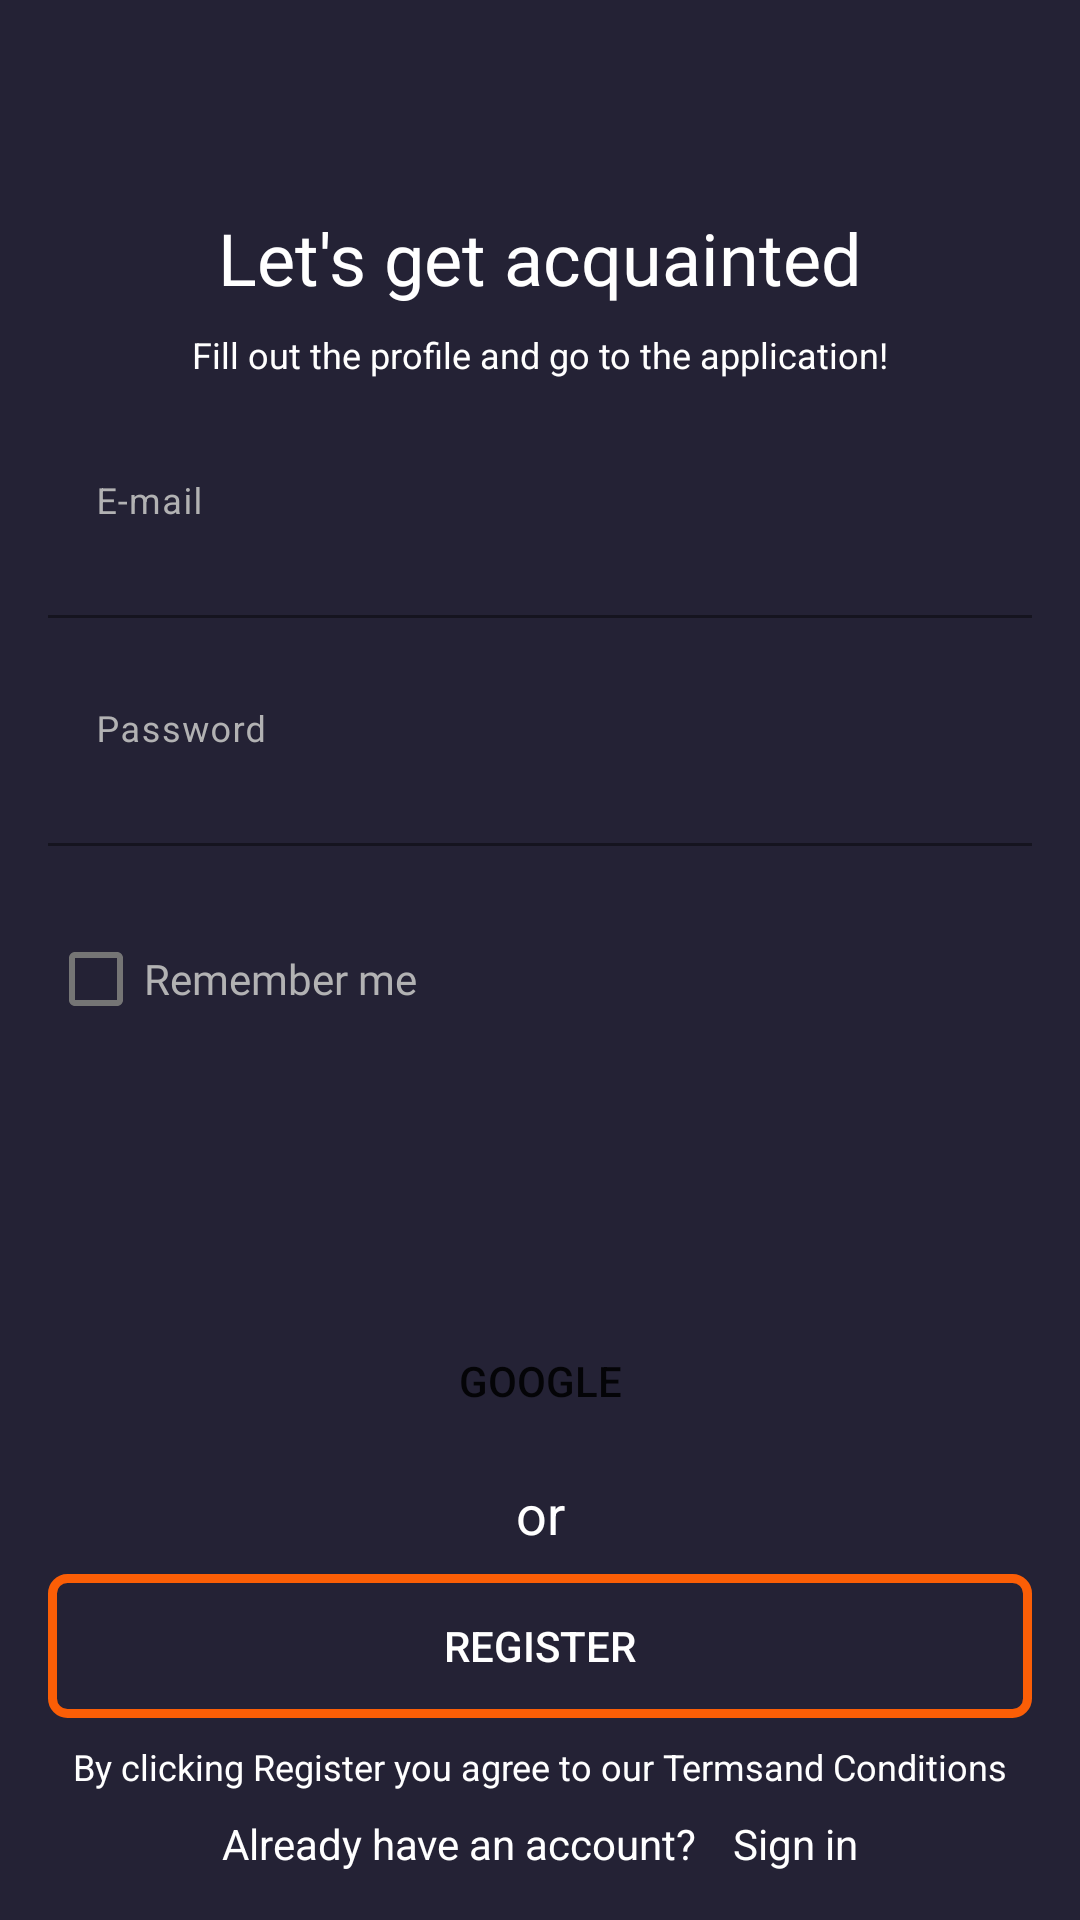

Android layout source for this screen:
<!-- AndroidManifest.xml: application theme Theme.Level1 -->
<!-- res/layout/activity_auth.xml -->
<?xml version="1.0" encoding="utf-8"?>
<androidx.constraintlayout.widget.ConstraintLayout
        xmlns:android="http://schemas.android.com/apk/res/android"
        xmlns:app="http://schemas.android.com/apk/res-auto"
        xmlns:tools="http://schemas.android.com/tools"
        android:layout_width="match_parent"
        android:layout_height="match_parent"
        android:background="@color/blue"
        android:padding="16dp">

    <TextView
            android:id="@+id/title"
            android:layout_width="match_parent"
            android:layout_height="wrap_content"
            android:layout_marginBottom="@dimen/LittleIndent"
            android:gravity="center"
            android:text="@string/let_s_get_acquainted"
            app:layout_constraintBottom_toTopOf="@+id/subTitle"
            app:layout_constraintEnd_toEndOf="parent"
            app:layout_constraintStart_toStartOf="parent"
            style="@style/WhiteBigSize"/>

    <TextView
            android:id="@+id/subTitle"
            android:layout_width="match_parent"
            android:layout_height="wrap_content"
            android:layout_marginBottom="24dp"
            android:gravity="center"
            android:text="@string/fill_out_the_profile"
            android:textColor="@color/white"
            android:textSize="12sp"
            app:layout_constraintBottom_toTopOf="@+id/email_input_layout"/>

    <com.google.android.material.textfield.TextInputLayout
            android:id="@+id/email_input_layout"
            android:layout_width="match_parent"
            android:layout_height="wrap_content"
            android:hint="@string/e_mail"
            android:textColorHint="@color/gray"
            app:errorEnabled="true"
            app:expandedHintEnabled="false"
            app:layout_constraintBottom_toTopOf="@id/password_input_layout">

        <com.google.android.material.textfield.TextInputEditText
                android:id="@+id/email_input_edit_layout"
                android:layout_width="match_parent"
                android:layout_height="wrap_content"
                android:background="@color/blue"
                android:inputType="textEmailAddress"/>
    </com.google.android.material.textfield.TextInputLayout>

    <com.google.android.material.textfield.TextInputLayout
            android:id="@+id/password_input_layout"
            android:layout_width="match_parent"
            android:layout_height="wrap_content"
            android:hint="@string/password"
            android:textColorHint="@color/gray"
            app:boxStrokeColor="@color/gray"
            app:errorEnabled="true"
            app:expandedHintEnabled="false"
            app:layout_constraintBottom_toTopOf="@id/checkbox_remember_me">

        <com.google.android.material.textfield.TextInputEditText
                android:id="@+id/password_input_edit_layout"
                android:layout_width="match_parent"
                android:layout_height="wrap_content"
                android:background="@color/blue"

                android:inputType="textPassword"/>
    </com.google.android.material.textfield.TextInputLayout>

    <com.google.android.material.checkbox.MaterialCheckBox
            android:id="@+id/checkbox_remember_me"
            android:layout_width="match_parent"
            android:layout_height="wrap_content"
            android:text="@string/remember_me"
            android:fontFamily="@font/open_sans_semibold"
            android:textColor="@color/gray"
            android:textSize="14sp"
            app:layout_constraintBottom_toBottomOf="@id/guideline"
            tools:layout_editor_absoluteX="16dp"/>

    <androidx.constraintlayout.widget.Guideline
            android:id="@+id/guideline"
            android:layout_width="wrap_content"
            android:layout_height="wrap_content"
            android:orientation="horizontal"
            app:layout_constraintGuide_percent="0.55"/>

    <androidx.appcompat.widget.AppCompatButton
            android:id="@+id/button_google_sign_up"
            android:layout_width="match_parent"
            android:layout_height="wrap_content"
            android:layout_marginBottom="8dp"
            android:background="@drawable/button_style_white"
            android:text="@string/google"
            app:layout_constraintBottom_toTopOf="@+id/sign_up_or_text"/>

    <TextView
            android:id="@+id/sign_up_or_text"
            android:layout_width="match_parent"
            android:layout_height="wrap_content"
            android:layout_marginBottom="8dp"
            android:gravity="center"
            android:text="@string/or"
            android:textColor="@color/white"
            android:textSize="18sp"
            app:layout_constraintBottom_toTopOf="@+id/button_register"/>

    <androidx.appcompat.widget.AppCompatButton
            android:id="@+id/button_register"
            android:layout_width="match_parent"
            android:layout_height="wrap_content"
            android:layout_marginBottom="8dp"
            android:background="@drawable/button_style_transparent_with_orange_line"
            android:text="@string/register"
            android:textColor="@color/white"
            app:layout_constraintBottom_toTopOf="@+id/textView4"
            tools:layout_editor_absoluteX="9dp"/>

    <TextView
            android:id="@+id/textView4"
            android:layout_width="match_parent"
            android:layout_height="wrap_content"
            android:layout_marginBottom="8dp"
            android:gravity="center"
            android:text="@string/text_agree_to_our_terms_of_use"
            android:textColor="@color/white"
            android:textSize="12sp"
            app:layout_constraintBottom_toTopOf="@+id/sign_in1"
            app:layout_constraintEnd_toEndOf="parent"
            app:layout_constraintStart_toStartOf="parent"/>

    <TextView
            android:id="@+id/sign_in1"
            android:layout_width="wrap_content"
            android:layout_height="wrap_content"
            android:text="@string/already_have_an_account"
            android:textColor="@color/white"
            app:layout_constraintBottom_toBottomOf="parent"
            app:layout_constraintEnd_toStartOf="@id/sign_in2"
            app:layout_constraintHorizontal_chainStyle="packed"
            app:layout_constraintStart_toStartOf="parent"/>

    <TextView
            android:id="@+id/sign_in2"
            android:layout_width="wrap_content"
            android:layout_height="wrap_content"
            android:layout_marginStart="12dp"
            android:text="@string/sign_in"
            android:textColor="@color/white"
            app:layout_constraintBottom_toBottomOf="@+id/sign_in1"
            app:layout_constraintEnd_toEndOf="parent"
            app:layout_constraintStart_toEndOf="@id/sign_in1"/>
</androidx.constraintlayout.widget.ConstraintLayout>
<!-- resources referenced by this layout -->
<resources>
  <color name="blue">#242235</color>
  <color name="gray">#B2B2B3</color>
  <color name="white">#FFFFFFFF</color>
  <dimen name="LittleIndent">8dp</dimen>
  <!-- drawable button_style_transparent_with_orange_line (drawable) -->
  <?xml version="1.0" encoding="utf-8"?>
  <shape xmlns:android="http://schemas.android.com/apk/res/android"
      android:shape="rectangle">
      <solid android:color="@android:color/transparent" />
      <stroke
          android:width="3dp"
          android:color="@color/orange" />
      <corners android:radius="5dp" />
  </shape>
  <!-- drawable button_style_white (drawable) -->
  <?xml version="1.0" encoding="utf-8"?>
  <shape xmlns:android="http://schemas.android.com/apk/res/android"
      android:shape="rectangle">
      <solid android:color="@color/white_" />
      <corners android:radius="5dp" />
  </shape>
  <string name="already_have_an_account">Already have an account?</string>
  <string name="e_mail">E-mail</string>
  <string name="fill_out_the_profile">Fill out the profile and go to the application!</string>
  <string name="google">google</string>
  <string name="let_s_get_acquainted">Let\'s get acquainted</string>
  <string name="or">or</string>
  <string name="password">Password</string>
  <string name="register">register</string>
  <string name="remember_me">Remember me</string>
  <string name="sign_in">Sign in</string>
  <string name="text_agree_to_our_terms_of_use">By clicking Register you agree to our Termsand Conditions</string>
  <style name="WhiteBigSize">
          <item name="android:fontFamily">@font/open_sans_semibold</item>
          <item name="android:textColor">@color/white</item>
          <item name="android:textSize">@dimen/BigSize</item>
      </style>
  <style name="Theme.Level1" parent="Theme.MaterialComponents.DayNight.NoActionBar">
          
          <item name="colorPrimary">@color/purple_500</item>
          <item name="colorPrimaryVariant">@color/purple_700</item>
          <item name="colorOnPrimary">@color/white</item>
          
          <item name="colorSecondary">@color/teal_200</item>
          <item name="colorSecondaryVariant">@color/teal_700</item>
          <item name="colorOnSecondary">@color/black</item>
          
          <item name="android:statusBarColor">?attr/colorPrimaryVariant</item>
          
      </style>
  <color name="orange">#FB5E06</color>
  <dimen name="BigSize">24sp</dimen>
  <color name="purple_500">#FF6200EE</color>
  <color name="purple_700">#FF3700B3</color>
  <color name="teal_200">#FF03DAC5</color>
  <color name="teal_700">#FF018786</color>
  <color name="black">#FF000000</color>
</resources>
